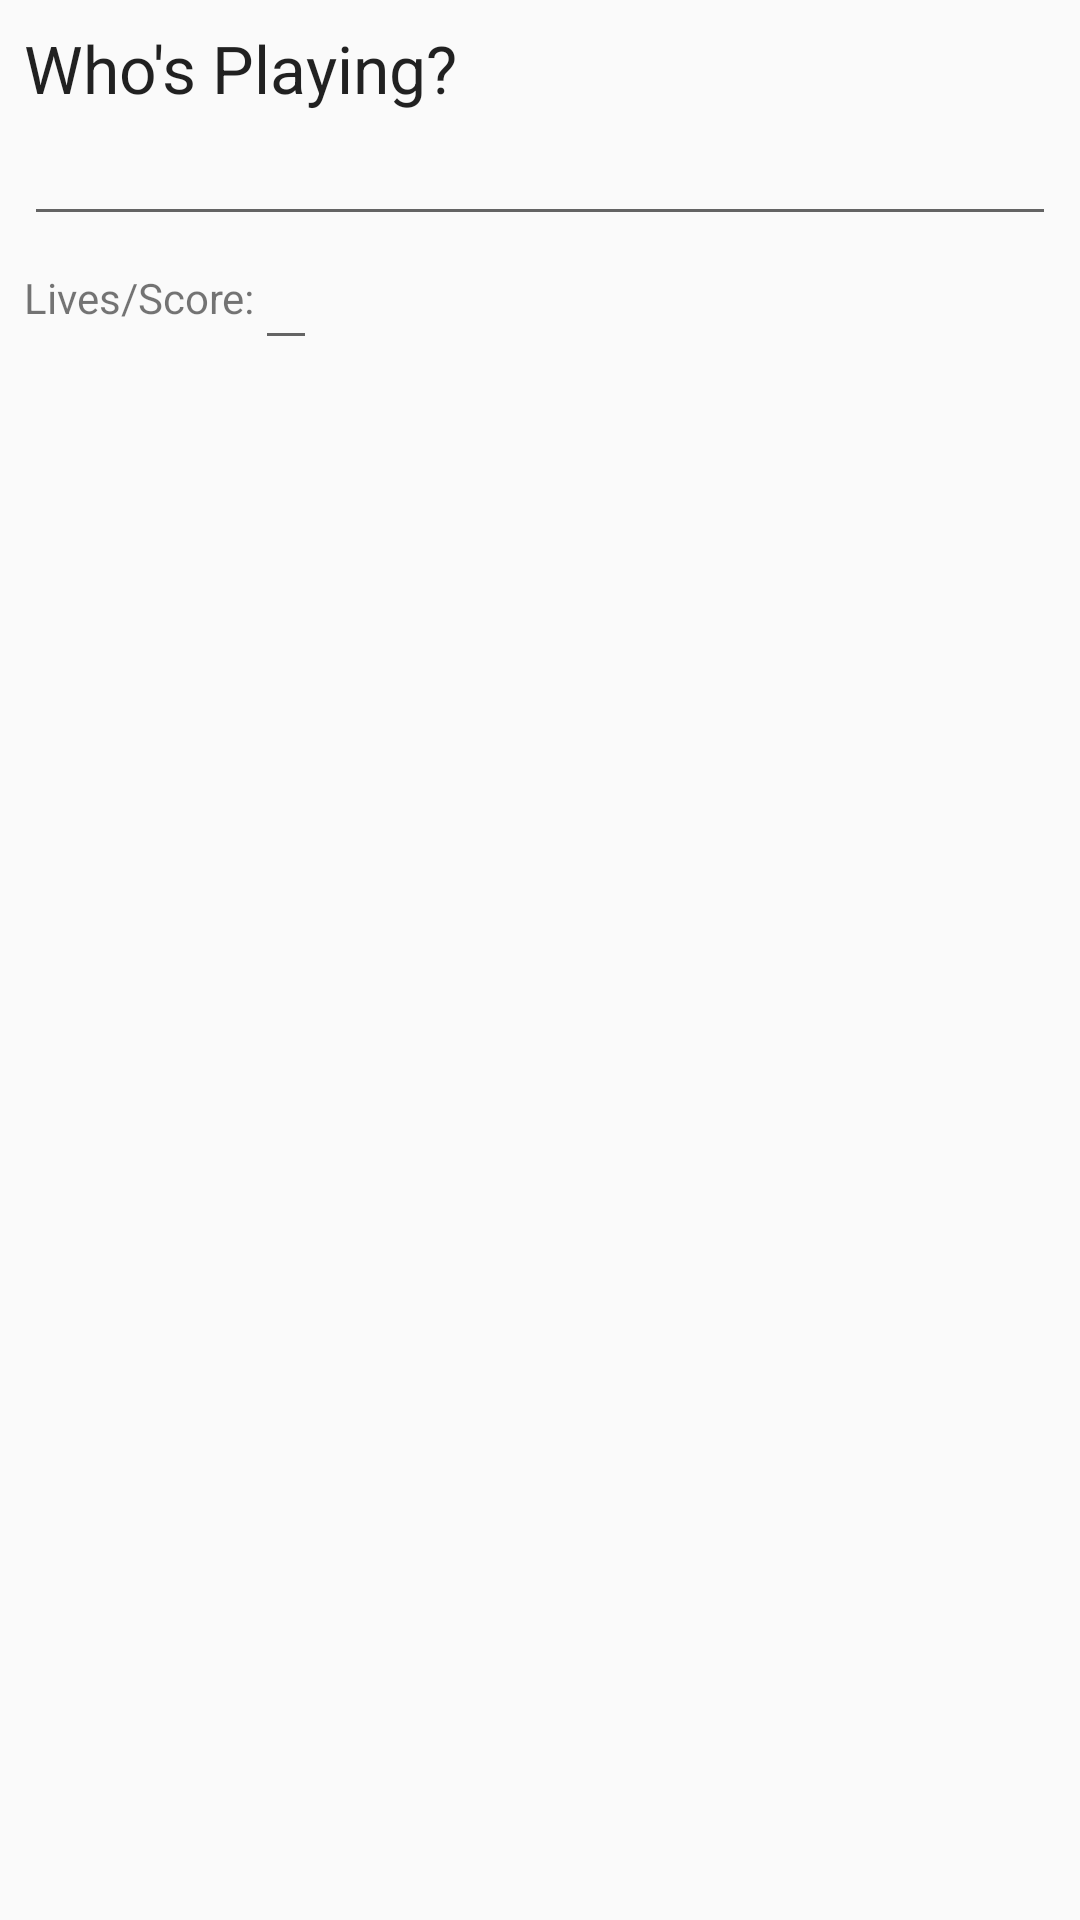

The Android layout XML behind this screen, and the referenced resources:
<!-- AndroidManifest.xml: application theme AppTheme -->
<!-- res/layout/activity_alert_dialog.xml -->
<?xml version="1.0" encoding="utf-8"?>
<LinearLayout xmlns:android="http://schemas.android.com/apk/res/android"
    android:orientation="vertical" android:layout_width="match_parent"
    android:layout_height="match_parent"
    android:padding="8dp"
    android:id="@+id/alert_layout">

    <TextView
        android:id="@+id/tv_to_add_msg"
        android:layout_width="wrap_content"
        android:layout_height="wrap_content"
        android:text="@string/alert_tv_object"
        android:textAppearance="@style/Base.TextAppearance.AppCompat.Large"/>

    <EditText
        android:id="@+id/et_to_count"
        android:layout_width="match_parent"
        android:layout_height="wrap_content" />

    <LinearLayout
        android:layout_width="match_parent"
        android:layout_height="wrap_content"
        android:orientation="horizontal">

        <TextView
            android:id="@+id/tv_numbre_alert"
            android:layout_width="wrap_content"
            android:layout_height="wrap_content"
            android:text="@string/alert_tv_number"
            android:layout_gravity="center_horizontal|center_vertical" />

        <EditText
            android:id="@+id/et_number"
            android:layout_width="wrap_content"
            android:layout_height="wrap_content"
            android:inputType="number"/>
    </LinearLayout>

</LinearLayout>
<!-- resources referenced by this layout -->
<resources>
  <string name="alert_tv_number">Lives/Score: </string>
  <string name="alert_tv_object">Who\'s Playing?</string>
  <style name="AppTheme" parent="Theme.AppCompat.DayNight.NoActionBar">
          
          <item name="android:windowTranslucentStatus">true</item>
          <item name="colorPrimary">@color/colorPrimary</item>
          <item name="colorPrimaryDark">@color/colorPrimaryDark</item>
          <item name="colorAccent">@color/colorAccent</item>
      </style>
  <color name="colorPrimary">#083e64</color>
  <color name="colorPrimaryDark">#001839</color>
  <color name="colorAccent">#f3bb21</color>
</resources>
